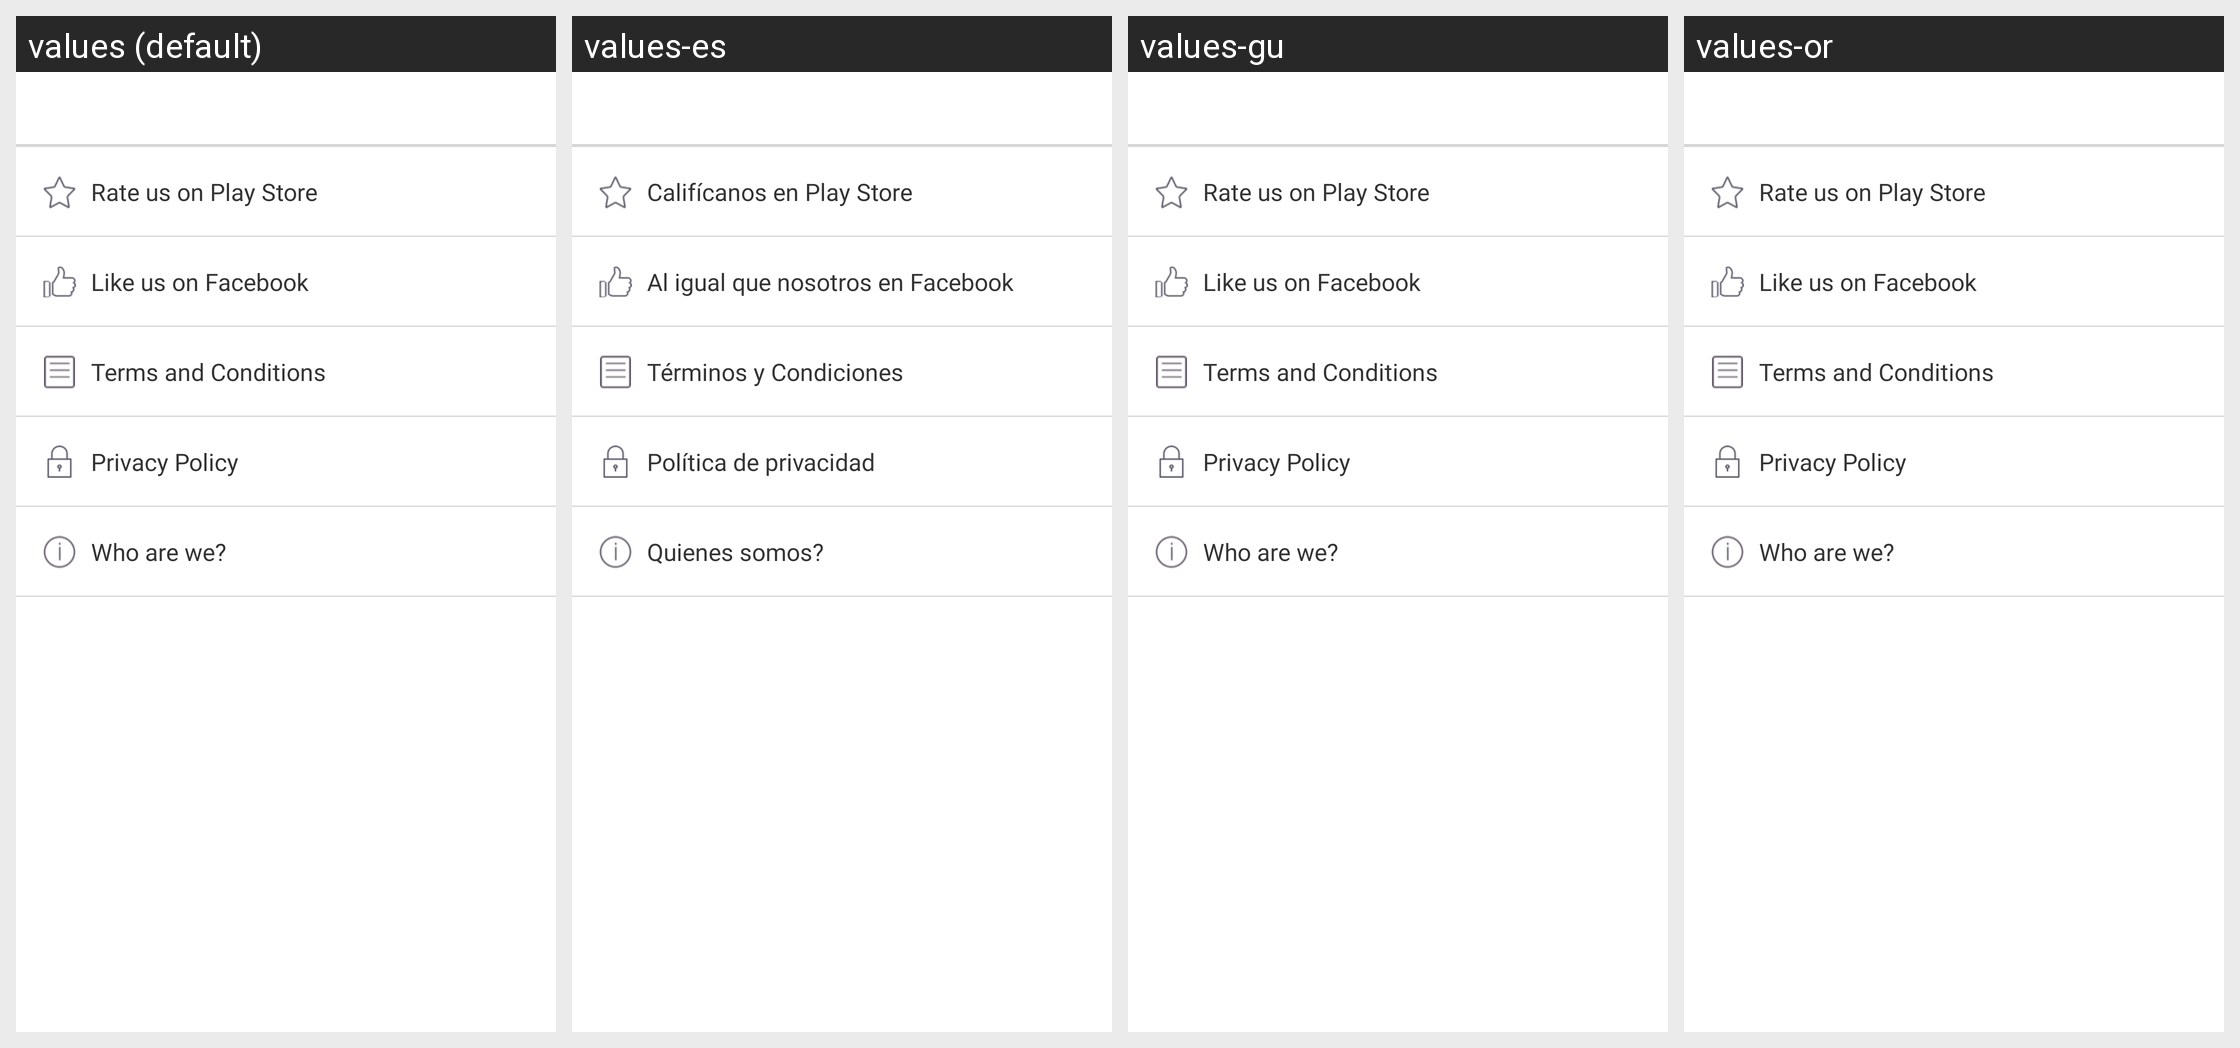

The Android screen above is rendered under several locales of the same app. Produce the string resources it draws, with the default and per-locale values.
Android screen res/layout/activity_about.xml rendered under 4 locales, left to right: values (default), values-es, values-gu, values-or. Device: Nexus 5 (rendered at 1080×1920; each locale shown at half size, 540×960, under a caption strip naming it); theme AppTheme.
Other locales in the repository, not shown: values-am, values-ar, values-as, values-fr, values-hi, values-kn, values-ml, values-om, values-so, values-ta, values-te, values-ti.
Strings drawn on this screen, with the default value and each locale's value (text and hints the layout hard-codes, and strings that could not be matched under every locale, appear in the picture but are not listed):

rate_us_on_play_store
  values: Rate us on Play Store
  values-es: Califícanos en Play Store
  values-gu: Rate us on Play Store  [not translated; the default value is used]
  values-or: Rate us on Play Store  [not translated; the default value is used]

like_us_on_facebook
  values: Like us on Facebook
  values-es: Al igual que nosotros en Facebook
  values-gu: Like us on Facebook  [not translated; the default value is used]
  values-or: Like us on Facebook  [not translated; the default value is used]

terms_and_conditions
  values: Terms and Conditions
  values-es: Términos y Condiciones
  values-gu: Terms and Conditions  [not translated; the default value is used]
  values-or: Terms and Conditions  [not translated; the default value is used]

privacy_policy
  values: Privacy Policy
  values-es: Política de privacidad
  values-gu: Privacy Policy  [not translated; the default value is used]
  values-or: Privacy Policy  [not translated; the default value is used]

who_are_we
  values: Who are we?
  values-es: Quienes somos?
  values-gu: Who are we?  [not translated; the default value is used]
  values-or: Who are we?  [not translated; the default value is used]
